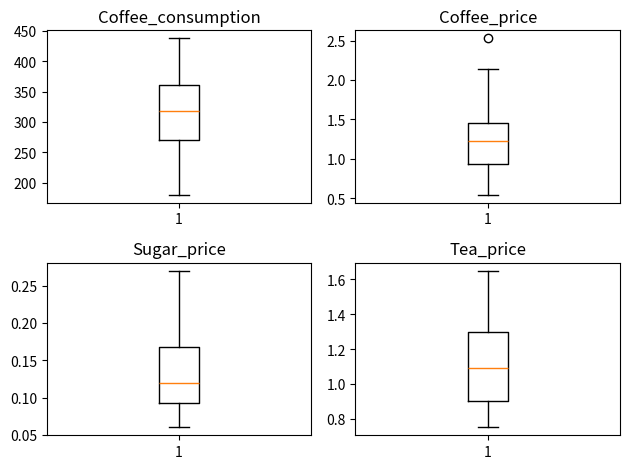
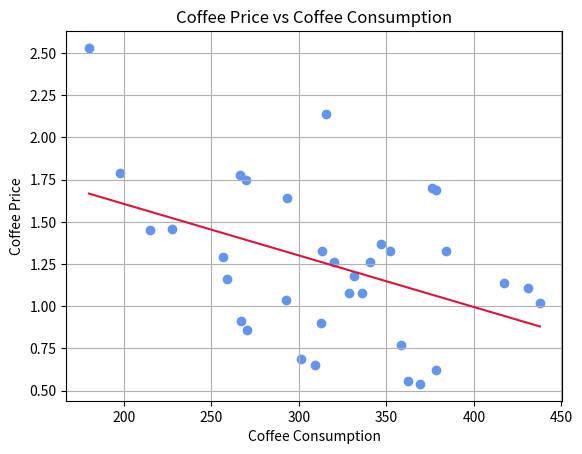

Write the Python code that produced these figures, in order.
# Chapter 5-Solve Python Examples in This Chapter

# Before estimating any formal econometric model, it is essential to explore and understand the data. Descriptive statistics and correlation analysis provide a first look at the structure of the dataset, helping us identify patterns, potential anomalies, and relationships between variables.
# 
# For now, we manually enter the dataset directly into Python. This approach allows students to focus on data structure and analysis without introducing file handling. In Chapter 6, we will extend this approach by importing datasets from CSV and Excel files.
# 

# In[1]:

# Import libraries
import pandas as pd

# Step 1: Create the dataset
data = {
    "Year": [
        1990,1991,1992,1993,1994,1995,1996,1997,1998,1999,
        2000,2001,2002,2003,2004,2005,2006,2007,2008,2009,
        2010,2011,2012,2013,2014,2015,2016,2017,2018,2019,
        2020,2021,2022,2023
    ],
    "Coffee_consumption": [
        267.22,270.57,309.06,301.31,214.79,227.25,258.69,197.95,256.66,292.83,
        312.61,362.14,369.48,378.24,358.46,335.95,328.86,331.54,313.35,320.28,
        293.27,180.05,269.84,340.41,266.42,352.33,346.80,384.27,417.02,437.73,
        431.12,378.27,315.29,376.35
    ],
    "Coffee_price": [
        0.91,0.86,0.65,0.69,1.45,1.46,1.16,1.79,1.29,1.04,
        0.90,0.56,0.54,0.62,0.77,1.08,1.08,1.18,1.33,1.26,
        1.64,2.53,1.75,1.26,1.78,1.33,1.37,1.33,1.14,1.02,
        1.11,1.69,2.14,1.70
    ],
    "Sugar_price": [
        0.13,0.09,0.09,0.10,0.12,0.12,0.11,0.11,0.09,0.06,
        0.08,0.08,0.06,0.07,0.07,0.10,0.15,0.10,0.12,0.18,
        0.22,0.27,0.22,0.17,0.16,0.13,0.18,0.16,0.12,0.12,
        0.13,0.18,0.19,0.24
    ],
    "Tea_price": [
        0.92,0.84,0.91,0.84,0.83,0.75,0.81,1.08,1.08,1.06,
        1.13,0.90,0.81,0.88,0.90,0.98,1.10,0.96,1.23,1.43,
        1.44,1.57,1.59,1.21,1.08,1.55,1.31,1.65,1.36,1.22,
        1.15,1.21,1.26,1.32
    ],
    "Annual_income": [
        42650,43240,44220,47220,49340,51350,53680,56900,59590,62570,
        65770,66860,66970,68560,70390,73300,77320,78850,79630,78540,
        78180,81010,82840,87670,88770,92670,97360,103200,106000,116700,
        115300,121800,126500,135700
    ]
}

# Create a Pandas dataframe
df = pd.DataFrame(data)

# Display first few rows
print(df.head())

# The data are stored in a Pandas DataFrame, which resembles an Excel spreadsheet. Variable names appear as column headers, and each row represents an observation. The head() command displays the first five observations. It allows us to quickly verify that the data were entered correctly. If we wanted the first 20 observations, we put 20 into the parenthesis. Lastly, if we wanted the end of the dataset, we use .tail(). It functions similarly to .head().
# 
# Next, we compute descriptive statistics to summarize the dataset. These statistics provide insight into the distribution, variability, and shape of each variable.
# 
# We first create a copy of the dataset and remove the Year variable. Although time is important for later analysis, it is not a variable in the economic sense. It should be excluded in summary statistics.
# 
# We then compute the minimum, average, maximum, standard deviation, skewness, and kurtosis. Storing these results in a DataFrame produces a clean, tabular output.
# 

# In[2]:

# Descriptive statistics

# Create a copy of the dataframe
stats = df.copy()

# Remove the year
stats.drop("Year", axis=1, inplace=True)

# Compute statistics
desc_stats = pd.DataFrame({
    "Minimum": stats.min(),
    "Average": stats.mean(),
    "Maximum": stats.max(),
    "Std Dev": stats.std(),
    "Skewness": stats.skew(),
    "Kurtosis": stats.kurt()
})

# Round for nicer display (optional)
desc_stats = desc_stats.round(2)

# Print results
print("Descriptive Statistics")
print(desc_stats.T)

# After summarizing each variable individually, we examine how variables move together using a correlation matrix. As before, we remove the Year variable to avoid treating time as an explanatory variable.

# In[3]:

# Correlation matrix

# Remove Year variable
stats = df.drop("Year", axis=1)

# Compute correlation matrix
corr_matrix = stats.corr()

# Round for nicer display
corr_matrix = corr_matrix.round(2)

# Display results
print("Correlation Matrix")
print(corr_matrix)


# In this section, we construct two commonly used plots: box plots and scatter plots. We begin with box-and-whisker plots, which provide a compact visual summary of a variable’s distribution. A box plot displays the median, dispersion, and potential outliers in a single figure.
# 
# The code structure follows the same logic as before. We create a new DataFrame that includes only the variables of interest. In this case, we exclude both Year and Annual_income. The Year variable is not meaningful for distributional analysis. In addition, Annual_income is measured on a much larger scale and would dominate the visualization. Removing it allows us to present the remaining variables clearly.
# 

# In[4]:

# Import library
import matplotlib.pyplot as plt

# Remove Year variable
stats = df.drop( ["Year","Annual_income"], axis=1)

# Create subplots (one for each variable)
fig, axes = plt.subplots(nrows=2, ncols=2)

# Flatten axes for easy looping
axes = axes.flatten()

# Loop through variables and plot
for i, col in enumerate(stats.columns):
    axes[i].boxplot(stats[col])
    axes[i].set_title(col)

# Adjust layout
plt.tight_layout()

# Show plot
plt.show()

# Next, we examine the relationship between coffee price and coffee consumption using a scatter plot. This visualization allows us to assess whether the data are consistent with the Law of Demand, which predicts an inverse relationship between price and quantity demanded.

# In[5]:

# Import libraries
import matplotlib.pyplot as plt
import numpy as np

# Define variables (switched axes)
x = df["Coffee_consumption"]
y = df["Coffee_price"]

# Create scatter plot
plt.figure()
plt.scatter(x, y, color="cornflowerblue")

# Add regression line
m, b = np.polyfit(x, y, 1)

# Sort for smooth line
sorted_idx = np.argsort(x)
x_sorted = x.iloc[sorted_idx]
y_pred = m * x_sorted + b

plt.plot(x_sorted, y_pred, color="crimson")

# Labels and title
plt.xlabel("Coffee Consumption")
plt.ylabel("Coffee Price")
plt.title("Coffee Price vs Coffee Consumption")

# Grid
plt.grid()

# Show plot
plt.show()

# In[ ]:
